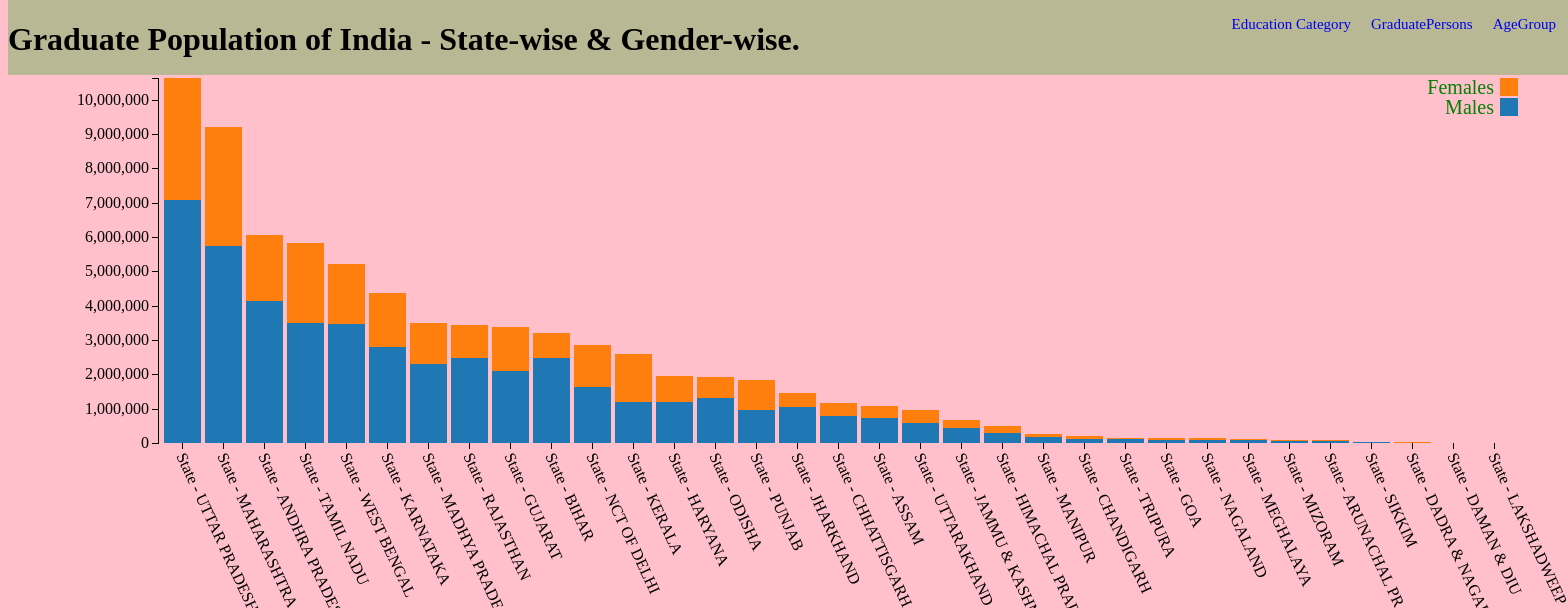
D3 v2 page, settled after 480 driven frames (8 s of simulated time); the page loaded 1 data file(s).



var margin={top:70, bottom:165, left:150, right:50},
   width = 1560 - margin.left - margin.right,
   height = 600 - margin.top - margin.bottom;

var x = d3.scale.ordinal()
   .rangeRoundBands([0, width], .1);

var y = d3.scale.linear()
   .rangeRound([height, 0]);

var color = d3.scale.category10();

var xAxis = d3.svg.axis()
   .scale(x)
   .orient("bottom");

var yAxis = d3.svg.axis()
   .scale(y)
   .orient("left");
  // .tickFormat(d3.format(".2s"));

var svg = d3.select("body").append("svg")
   .attr("width", width + margin.left + margin.right)
   .attr("height", height + margin.top + margin.bottom)
 .append("g")
   .attr("transform", "translate(" + margin.left + "," + margin.top + ")");

d3.json("json/data2.json",  function( data) {

 color.domain(d3.keys(data[0]).filter(function(key) { return key !== "AreaName"; }));

 data.forEach(function(d) {
   var y0 = 0;
   d.Population = color.domain().map(function(name) { return {name: name, y0: y0, y1: y0 += +d[name]}; });
   d.total = d.Population[d.Population.length - 1].y1;
 });

 data.sort(function(a, b) { return b.total - a.total; });

 x.domain(data.map(function(d) { return d.AreaName; }));
 y.domain([0, d3.max(data, function(d) { return d.total; })]);

 svg.append("g")
     .attr("class", "x axis")
     .attr("transform", "translate(0," + height + ")")
     .call(xAxis)
     .selectAll("text")
     .attr("y", 0)
     .attr("x" ,9)
      .attr("transform", "rotate(65)")
     .style("text-anchor", "start");
     
 svg.append("g")
     .attr("class", "y axis")
     .call(yAxis)
   .append("text")
     .attr("transform", "rotate(-90)")
     .attr("y", 6)
     .attr("dy", "1em")
     .style("text-anchor", "end")
     .text("Population");

 var state = svg.selectAll(".AreaName")
     .data(data)
   .enter().append("g")
     .attr("class", "g")
     .attr("transform", function(d) { return "translate(" + x(d.AreaName) + ",0)"; });

 state.selectAll("rect")
     .data(function(d) { return d.Population; })
   .enter().append("rect")
     .attr("width", x.rangeBand())
     .attr("y", function(d) { return y(d.y1); })
     .attr("height", function(d) { return y(d.y0) - y(d.y1); })
     .style("fill", function(d) { return color(d.name); });



 var legend = svg.selectAll(".legend")
     .data(color.domain().slice().reverse())
   .enter().append("g")
     .attr("class", "legend")
     .attr("transform", function(d, i) { return "translate(0," + i * 20 + ")"; });

 legend.append("rect")
         .attr("x", width - 18)
         .attr("width", 18)
         .attr("height", 18)
     .style("fill", color);

 legend.append("text")
         .attr("x", width - 24)
         .attr("y", 9)
         .attr("dy", ".35em")
         .style("text-anchor", "end")
         .style("fill","green")
         .style("font-size","20px")
     .text(function(d) { return d; });
   })




### data: json/data2.json
[
 {
  "AreaName": "State - JAMMU & KASHMIR",
  "Males": 426555,
  "Females": 252485
 },
 {
  "AreaName": "State - HIMACHAL PRADESH",
  "Males": 293449,
  "Females": 195445
 },
 {
  "AreaName": "State - PUNJAB",
  "Males": 960456,
  "Females": 887070
 },
 {
  "AreaName": "State - CHANDIGARH",
  "Males": 111494,
  "Females": 89705
 },
 {
  "AreaName": "State - UTTARAKHAND",
  "Males": 568963,
  "Females": 398220
 },
 {
  "AreaName": "State - HARYANA",
  "Males": 1183849,
  "Females": 774276
 },
 {
  "AreaName": "State - NCT OF DELHI",
  "Males": 1636077,
  "Females": 1221872
 },
 {
  "AreaName": "State - RAJASTHAN",
  "Males": 2461922,
  "Females": 977035
 },
 "... 25 more items"
]